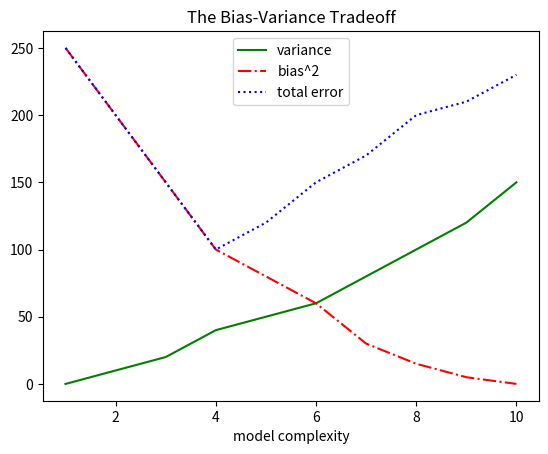

Python code for this plot:
# -*- coding: utf-8 -*-
"""
Created on Tue Nov 19 14:43:01 2019

@author: G_MAHESA99
"""
import matplotlib.pyplot as plt

model_complexity = [1, 2, 3, 4, 5, 6, 7, 8, 9, 10]
bias = [250, 200, 150, 100, 80, 60, 30, 15, 5, 0]
total_error = [250, 200, 150, 100, 120, 150, 170, 200, 210, 230]
variance = [0, 10, 20, 40, 50, 60, 80, 100, 120, 150]

plt.plot(model_complexity, variance, color='green',
         linestyle='solid', label='variance')
plt.plot(model_complexity, bias, color='red',
         linestyle='dashdot', label='bias^2')
plt.plot(model_complexity, total_error, color='blue',
         linestyle='dotted', label='total error')

plt.xlabel("model complexity")
plt.title("The Bias-Variance Tradeoff")
plt.legend()
plt.show()